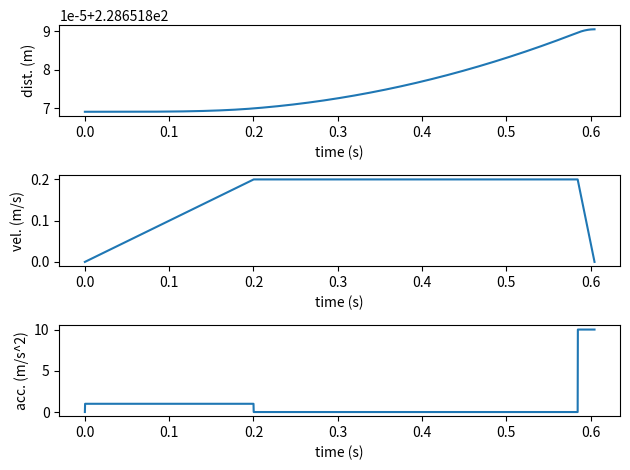

Write Python code to recreate this figure.
import numpy as np
import matplotlib.pylab as plt

"""
######################### Input ######################### 
p0:List - start pose (m)
p1:List - end pose (m)
max_vel:Float - maximum velocity (m/s) 
a0:Float - acceleration (m/s^2)
a1:Float - deceleration (m/s^2)
time_rate:Float - time step (millisecond)

######################### Output ######################### 
res_p:List - pose trajectory
res_v:List - velocity trajectory
res_a:List - acceleration trajectory 
"""

def asymmetric_double_S_task_move(p0, p1, max_vel, a0, a1, time_rate=0.25):   
    pos0 = p0[0:3]
    rot0 = p0[3:6]
    
    pos1 = p1[0:3]
    rot1 = p1[3:6]
    
    assert np.array_equal(rot0, rot1), f'Currently rotation is not supported'
    assert a0 != 0 or a1 != 0, f'Zero acceleration is infeasible'

    dist_pos = np.linalg.norm(np.array(pos1) - np.array(pos0))
    dist_critical = max_vel*max_vel/2*(a0+a1)/a0/a1
    #print(dist_pos, dist_critical)

    assert dist_pos != 0, f'p0 and p1 should be different'
    dir_vec = (np.array(pos1) - np.array(pos0))/dist_pos
    
    pos_arr = []
    vel_arr = []
    acc_arr = []
    t = 0
    dt = time_rate*0.001
    
    pos_cur = np.array(pos0)
    vel_cur = np.array([0, 0, 0])
    acc_cur = np.array([0, 0, 0])
    
    pos_arr.append(pos_cur)
    vel_arr.append(vel_cur)
    acc_arr.append(acc_cur)
    
    if dist_pos < dist_critical:
        v_max = np.sqrt(2*dist_pos*a0*a1/(a0+a1))
        t0 = v_max/a0
        t1 = v_max/a1
        while t < t0 + t1:
            if t < t0:
                acc_cur = a0*dir_vec
            else:
                acc_cur = -a1*dir_vec

            pos_cur = pos_cur + vel_cur*dt
            vel_cur = vel_cur + acc_cur*dt
            
            pos_arr.append(pos_cur)
            vel_arr.append(vel_cur)
            acc_arr.append(acc_cur)
            t = t + dt
            
    else:
        v_max = max_vel
        dist_const_vel = dist_pos - dist_critical
        t0 = v_max/a0
        t1 = dist_const_vel/v_max
        t2 = v_max/a1
        
        while t < t0 + t1 + t2:
            if t < t0:
                acc_cur = a0*dir_vec
            elif t < t0 + t1:
                acc_cur = np.array([0, 0, 0])
            else:
                acc_cur = -a1*dir_vec
                
            pos_cur = pos_cur + vel_cur*dt
            vel_cur = vel_cur + acc_cur*dt
    
            pos_arr.append(pos_cur)
            vel_arr.append(vel_cur)
            acc_arr.append(acc_cur)
            t = t + dt

    assert np.linalg.norm(vel_cur) <= a1, f'Final velocity is too high. Abrupt stop occurs'
    assert np.linalg.norm(pos_cur-np.array(pos1)) <= 0.0005, f'Final position error is larger than 50 um (pos_cur:{pos_cur[0]}, {pos_cur[1]}, {pos_cur[2]})'
    
    res_p = []
    res_v = []
    res_a = []
    for i in range(len(pos_arr)):
        res_p.append(np.concatenate((pos_arr[i], np.array(rot0)), axis=None).tolist())
        res_v.append(np.concatenate((vel_arr[i], np.array([0, 0, 0])), axis=None).tolist())
        res_a.append(np.concatenate((acc_arr[i], np.array([0, 0, 0])), axis=None).tolist())
        
    return res_p, res_v, res_a


def test(p, v, a):
    """
    Function test
    """

    time = []
    dist = []
    velocity = []
    acceleration = []

    t = 0
    for i in range(len(p)):
        dist.append(np.linalg.norm(np.array(p[i])-np.array(p0)))
        velocity.append(np.linalg.norm(np.array(v[i])))
        acceleration.append(np.linalg.norm(np.array(a[i])))
        time.append(t)
        t = t + 0.001*0.25
        

    ax1 = plt.subplot(3,1,1)
    ax1.plot(time, dist)
    plt.xlabel('time (s)')
    plt.ylabel('dist. (m)')
    ax2 = plt.subplot(3,1,2)
    ax2.plot(time, velocity)
    plt.xlabel('time (s)')
    plt.ylabel('vel. (m/s)')
    ax3 = plt.subplot(3,1,3)
    ax3.plot(time, acceleration)
    plt.xlabel('time (s)')
    plt.ylabel('acc. (m/s^2)')

    plt.tight_layout()
    plt.show()


def get_traj_file(p, v, a):
    from datetime import datetime
    # with open("{}_sstraj.txt".format(datetime.now().strftime("%H%M%S")), "w") as f:
    with open("noodle_shake.txt", "w") as f:
        f.write("2 4000 3 6 {} \n".format(len(p)))
        for i in range(len(p)):
            for j in range(6):
                f.write("{} ".format(p[i][j]))
            for j in range(6):
                f.write("{} ".format(v[i][j]))
            for j in range(6):
                f.write("{} ".format(a[i][j]))
            f.write("\n")

import math
# 여기 잡기

p0 = [0.29821036402859297, -0.6030438179393439, 0.6633512408096686, -88.26113741825895, -129.50595761918606, 172.0283260911396]
p1 = [0.2975845449158217, -0.602885826835213, 0.5644754330392855, -88.26113741825895, -129.50595761918606, 172.0283260911396]

def deg2rad(p):
    return [p[i] if i < 3 else math.radians(p[i]) for i in range(6)]
p, v, a = asymmetric_double_S_task_move(deg2rad(p0), deg2rad(p1), max_vel=0.2, a0=1, a1=10, time_rate=0.25)

test(p, v, a)
get_traj_file(p, v, a)
